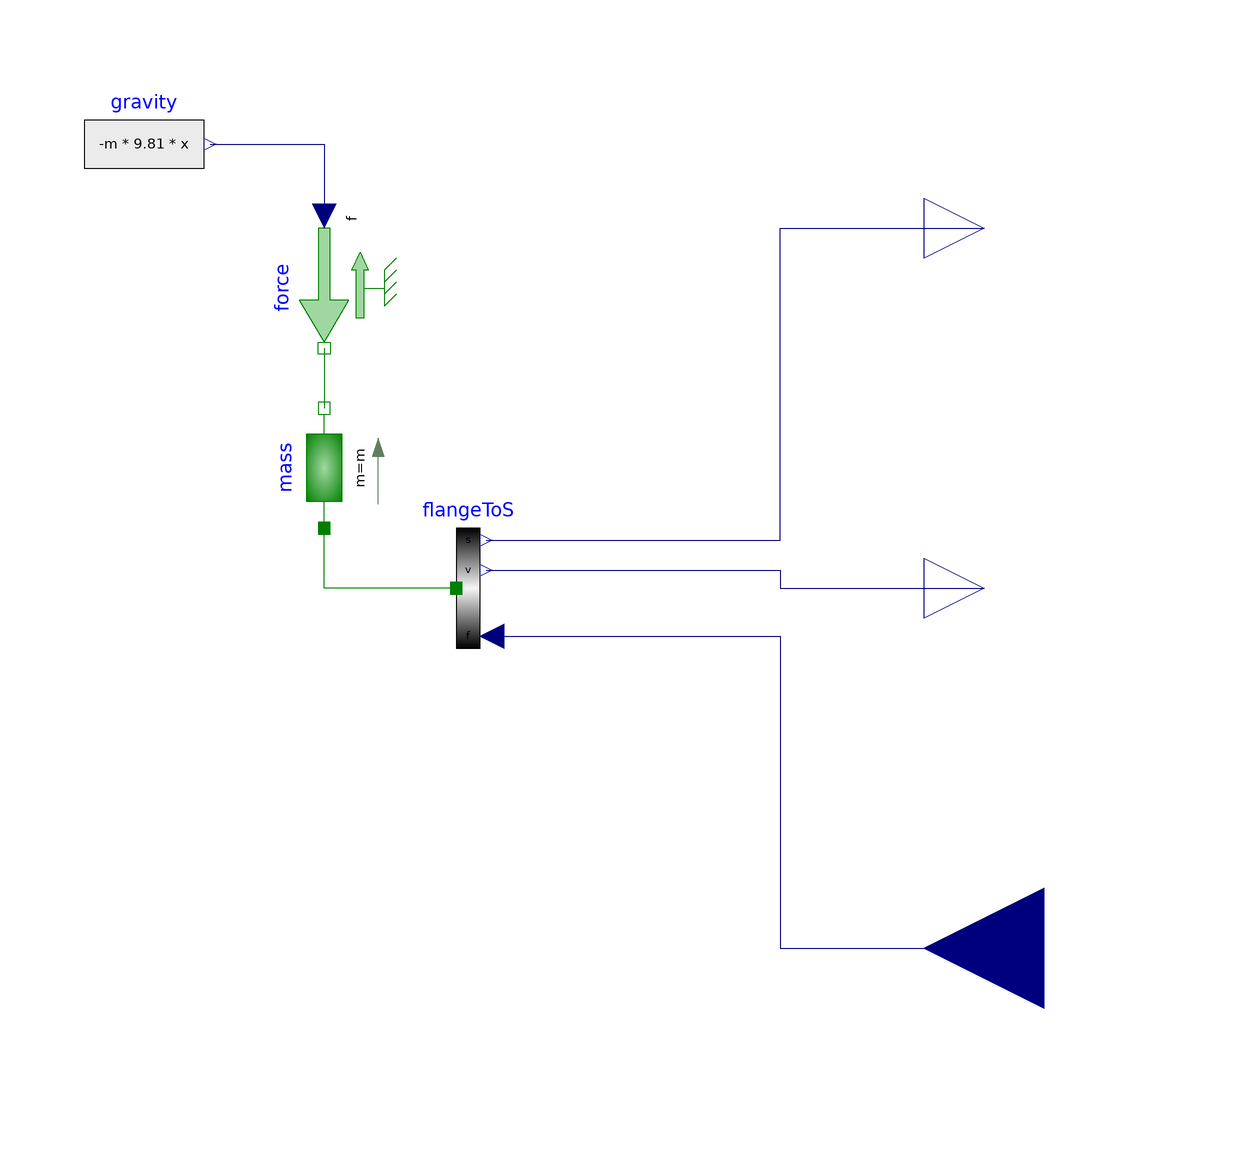

Above is the diagram view of the following Modelica model: its components placed by their Placement annotations and its connect equations drawn as lines.

model MassWithGravity
      extends Modelica.Blocks.Interfaces.BlockIcon;
      parameter Modelica.SIunits.Mass m=0.005
        "Mass of body connected to spring";
      parameter Modelica.SIunits.Position x0=2
        "Initial position of mass over ground";

      Modelica.Mechanics.Translational.Components.Mass mass(
        m=m,
        s(fixed=true, start=x0),
        v(fixed=true, start=0)) annotation (Placement(transformation(
            extent={{-10,-10},{10,10}},
            rotation=90,
            origin={0,20})));
      Modelica.Mechanics.Translational.Sources.Force force annotation (
          Placement(transformation(
            extent={{10,-10},{-10,10}},
            rotation=90,
            origin={0,50})));
      Modelica.Blocks.Sources.RealExpression gravity(y=-m*9.81*x)
        annotation (Placement(transformation(extent={{-40,64},{-20,84}})));
      Utilities.TransFlangeToS flangeToS(enable_a=false)
        annotation (Placement(transformation(extent={{14,-10},{34,10}})));
      Modelica.Blocks.Interfaces.RealOutput x
        "Flange moves with position s due to force f"
        annotation (Placement(transformation(extent={{100,50},{120,70}})));
      Modelica.Blocks.Interfaces.RealOutput v
        "Flange moves with speed v due to force f"
        annotation (Placement(transformation(extent={{100,-10},{120,10}})));
      Modelica.Blocks.Interfaces.RealInput f "Force to drive the flange"
        annotation (Placement(transformation(extent={{140,-80},{100,-40}})));
    equation
      connect(force.flange, mass.flange_b) annotation (Line(
          points={{0,40},{0,30}},
          color={0,127,0},
          smooth=Smooth.None));
      connect(gravity.y, force.f) annotation (Line(
          points={{-19,74},{0,74},{0,62}},
          color={0,0,127},
          smooth=Smooth.None));
      connect(flangeToS.flange, mass.flange_a) annotation (Line(
          points={{22,0},{0,0},{0,10}},
          color={0,127,0},
          smooth=Smooth.None));
      connect(flangeToS.s, x) annotation (Line(
          points={{27,8},{76,8},{76,60},{110,60}},
          color={0,0,127},
          smooth=Smooth.None));
      connect(flangeToS.v, v) annotation (Line(
          points={{27,3},{76,3},{76,0},{110,0}},
          color={0,0,127},
          smooth=Smooth.None));
      connect(flangeToS.f, f) annotation (Line(
          points={{28,-8},{76,-8},{76,-60},{120,-60}},
          color={0,0,127},
          smooth=Smooth.None));
      annotation (Diagram(coordinateSystem(preserveAspectRatio=false, extent={{
                -100,-100},{100,100}}), graphics), Icon(coordinateSystem(
              preserveAspectRatio=false, extent={{-100,-100},{100,100}}),
            graphics={Text(
                  extent={{22,78},{84,46}},
                  lineColor={0,0,0},
                  horizontalAlignment=TextAlignment.Right,
                  textString="x"),Text(
                  extent={{22,18},{84,-14}},
                  lineColor={0,0,0},
                  horizontalAlignment=TextAlignment.Right,
                  textString="v"),Text(
                  extent={{18,-42},{80,-74}},
                  lineColor={0,0,0},
                  horizontalAlignment=TextAlignment.Right,
                  textString="f"),Bitmap(extent={{-92,94},{54,-66}}, fileName=
              "modelica://FMITest/Resources/Images/MassWithGravity.png"),Text(
                  extent={{-90,-64},{18,-96}},
                  lineColor={135,135,135},
                  fillColor={235,245,255},
                  fillPattern=FillPattern.Solid,
                  textString="to FMU")}));
    end MassWithGravity;